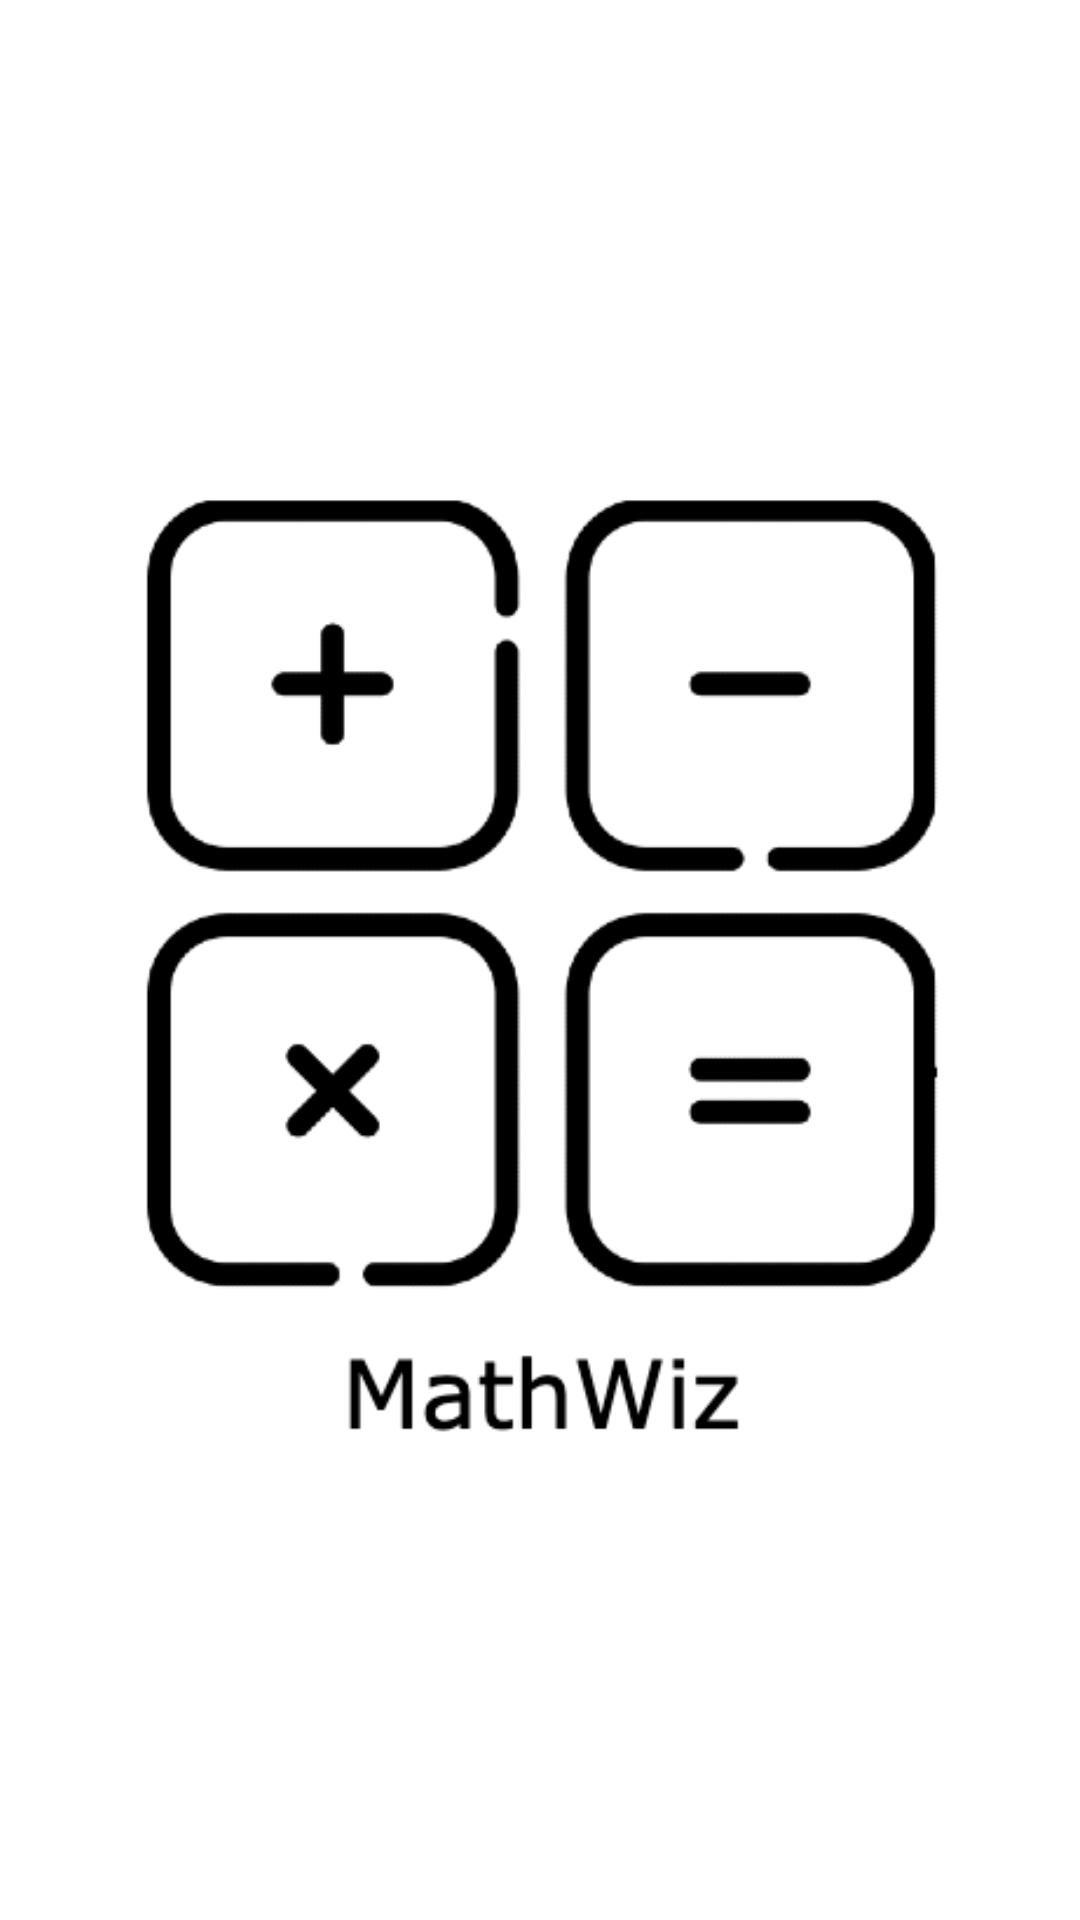

Write the Android layout XML for this screen, with the resource values it uses.
<!-- AndroidManifest.xml: application theme Theme.MathWiz -->
<!-- res/layout/activity_splash_screen.xml -->
<?xml version="1.0" encoding="utf-8"?>
<androidx.constraintlayout.widget.ConstraintLayout xmlns:android="http://schemas.android.com/apk/res/android"
    xmlns:app="http://schemas.android.com/apk/res-auto"
    xmlns:tools="http://schemas.android.com/tools"
    android:layout_width="match_parent"
    android:layout_height="match_parent"
    tools:context=".SplashScreenActivity">

    <ImageView
        android:id="@+id/iv_logo"
        android:src="@drawable/mathwiz"
        android:layout_width="400dp"
        android:layout_height="400dp"
        app:layout_constraintLeft_toLeftOf="parent"
        app:layout_constraintTop_toTopOf="parent"
        app:layout_constraintBottom_toBottomOf="parent"
        app:layout_constraintRight_toRightOf="parent"
        />
</androidx.constraintlayout.widget.ConstraintLayout>
<!-- resources referenced by this layout -->
<resources>
  <!-- drawable mathwiz: png bitmap (drawable, 26555 bytes) -->
  <style name="Theme.MathWiz" parent="Theme.MaterialComponents.DayNight.DarkActionBar">
          
          <item name="colorPrimary">@color/purple_500</item>
          <item name="colorPrimaryVariant">@color/purple_700</item>
          <item name="colorOnPrimary">@color/white</item>
          
          <item name="colorSecondary">@color/teal_200</item>
          <item name="colorSecondaryVariant">@color/teal_700</item>
          <item name="colorOnSecondary">@color/black</item>
          
          <item name="android:statusBarColor" tools:targetApi="l">?attr/colorPrimaryVariant</item>
          
      </style>
  <color name="purple_500">#FF6200EE</color>
  <color name="purple_700">#FF3700B3</color>
  <color name="white">#FFFFFFFF</color>
  <color name="teal_200">#FF03DAC5</color>
  <color name="teal_700">#FF018786</color>
  <color name="black">#FF000000</color>
</resources>
